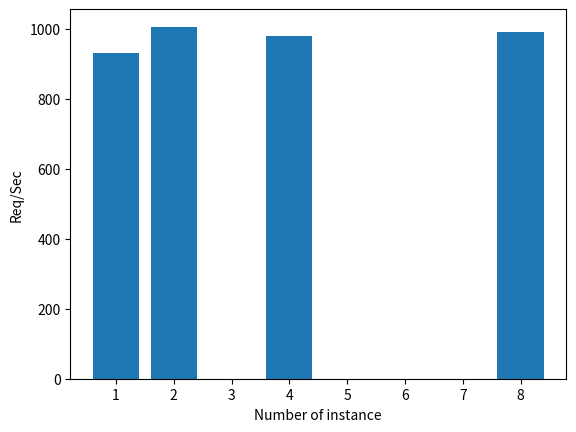

Write the Python code that produced this figure.
import matplotlib.pyplot as plt


instances = [1, 2, 4, 8]
req_per_sec = [930, 1006, 980, 990]
plt.bar(instances, req_per_sec)
plt.ylabel('Req/Sec');
plt.xlabel('Number of instance');
# plt.show()

plt.savefig('./plot.png')

